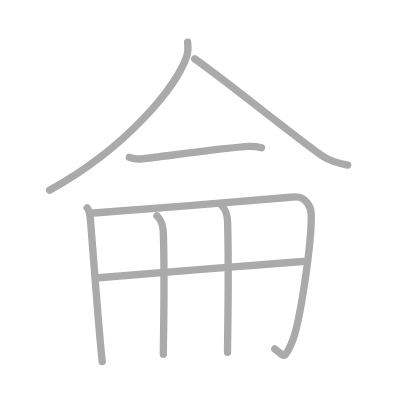
t = 0.00 s
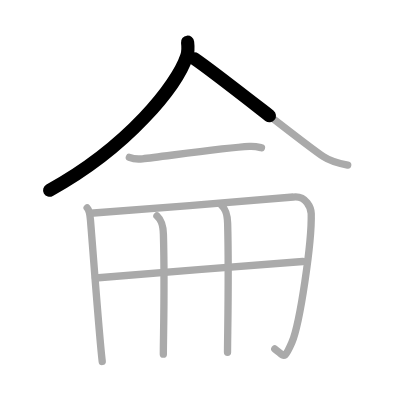
t = 1.50 s
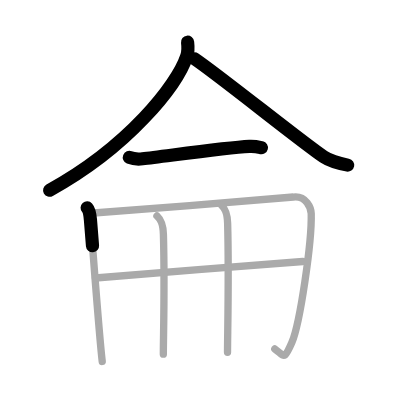
t = 3.25 s
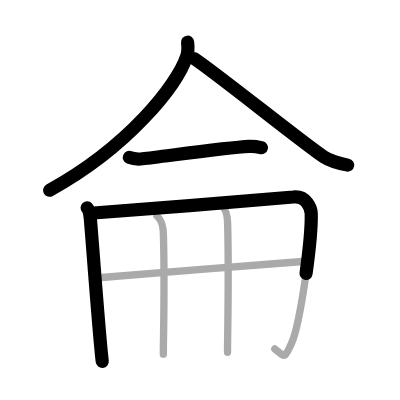
t = 4.75 s
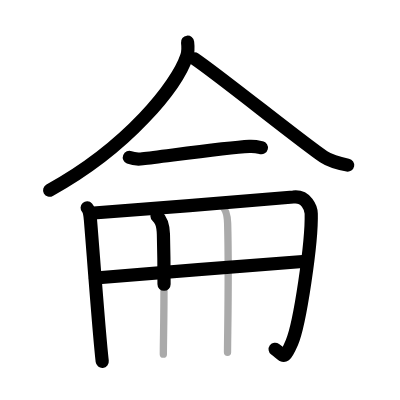
t = 6.50 s
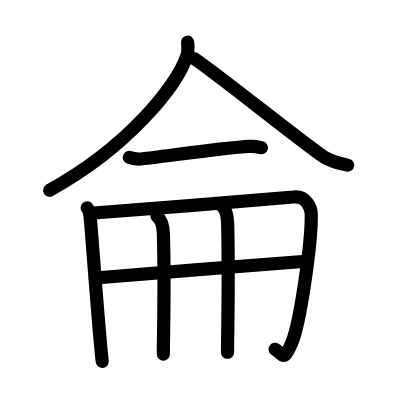
t = 8.00 s

The animated SVG that drew these frames (rendered in a browser with its animation timeline set to each time). Animation: 8 SMIL elements (animate=8); one cycle of 8.00 s.

<?xml version="1.0" standalone="no"?>
<!DOCTYPE svg PUBLIC "-//W3C//DTD SVG 1.1//EN"   "http://www.w3.org/Graphics/SVG/1.1/DTD/svg11.dtd">
<svg width="400px" height="400px"  version="1.1" xmlns="http://www.w3.org/2000/svg">
  <defs>
    <marker id="Triangle" viewBox="0 0 10 10" refX="0" refY="5" markerUnits="strokeWidth" markerWidth="3" style="stroke-opacity:0%;fill:#aaaaaa;" markerHeight="2" orient="auto">
      <path d="M 0 0 L 10 5 L 0 10 z" />
    </marker>
    
    <marker id="Arrow" viewBox="0 0 10 10" refX="5" refY="5" markerUnits="strokeWidth" markerWidth="1.8" style="stroke-opacity:0%;fill:#770000;" markerHeight="2" orient="auto">
      <path d="M 0 4 L 6 4 L 4 1 L 10 5 L 4 9 L 6 6 L 0 6 z" />
        <circle cx="5" cy="5" r="5" />
      </marker>
    
    <marker id="TriangleRed" viewBox="0 0 10 10" refX="0" refY="5" markerUnits="strokeWidth" markerWidth="3" style="stroke-opacity:0%;fill:#CC0000;" markerHeight="2" orient="auto">
      <path d="M 0 0 L 10 5 L 0 10 z" />
    </marker>
    
    <marker id="ArrowRed" viewBox="0 0 10 10" refX="5" refY="5" markerUnits="strokeWidth" markerWidth="1.8" style="stroke-opacity:0%;fill:#CC0000;" markerHeight="2" orient="auto">
      <path d="M 0 4 L 6 4 L 4 1 L 10 5 L 4 9 L 6 6 L 0 6 z" />
        <circle cx="5" cy="5" r="5" />
      </marker>
    
  </defs>
  
  <path style="fill:#ffffff; fill-opacity:100%; fill-rule:evenodd; stroke-width:0;" d="M 0 0 L 400px 0 L 400px 400px L 0 400px L 0 0" />

  <g transform="scale(3.6697247706422 3.6697247706422)">
<path style="fill:none; fill-opacity:0%; fill-rule:evenodd; stroke:#aaaaaa; stroke-opacity:100%; stroke-width: 1.5pt; stroke-linejoin:round; stroke-linecap:round;" d="M51.12 11.5c0.11 0.94 0.23 2.42-0.22 3.77C48.27 23.22 35 40 13.5 51.85"></path>
<path style="fill:none; fill-opacity:0%; fill-rule:evenodd; stroke:#aaaaaa; stroke-opacity:100%; stroke-width: 1.5pt; stroke-linejoin:round; stroke-linecap:round;" d="M53.04 16.05C60 20.75 82.32 38.82 88.2 42.73c1.99 1.33 4.55 1.89 6.55 2.27"></path>
<path style="fill:none; fill-opacity:0%; fill-rule:evenodd; stroke:#aaaaaa; stroke-opacity:100%; stroke-width: 1.5pt; stroke-linejoin:round; stroke-linecap:round;" d="M35.25 42.89c0.94 0.38 2.66 0.49 3.6 0.38c5.98-0.66 22.4-3.02 29.11-3.38c1.56-0.08 2.5 0.18 3.29 0.37"></path>
<path style="fill:none; fill-opacity:0%; fill-rule:evenodd; stroke:#aaaaaa; stroke-opacity:100%; stroke-width: 1.5pt; stroke-linejoin:round; stroke-linecap:round;" d="M23.75 56.65c0.67 0.73 0.77 1.88 0.89 3.21C25.25 67 27 91.25 27.86 98.5"></path>
<path style="fill:none; fill-opacity:0%; fill-rule:evenodd; stroke:#aaaaaa; stroke-opacity:100%; stroke-width: 1.5pt; stroke-linejoin:round; stroke-linecap:round;" d="M24.64 58.11c8.42-0.58 53.63-4.21 55.29-4.42c3.55-0.44 4.84 3.06 4.88 4.52C85 66 81.75 88.25 79.53 93.35c-2.21 5.07-2 3.65-4.65 1.75"></path>
<path style="fill:none; fill-opacity:0%; fill-rule:evenodd; stroke:#aaaaaa; stroke-opacity:100%; stroke-width: 1.5pt; stroke-linejoin:round; stroke-linecap:round;" d="M26 75.75c6.75-0.5 51.75-4.25 56.5-4.5"></path>
<path style="fill:none; fill-opacity:0%; fill-rule:evenodd; stroke:#aaaaaa; stroke-opacity:100%; stroke-width: 1.5pt; stroke-linejoin:round; stroke-linecap:round;" d="M42.77 58.83c0.98 0.92 1.67 1.99 1.76 5.02c0.4 14.55-0.02 27.69-0.02 32.65"></path>
<path style="fill:none; fill-opacity:0%; fill-rule:evenodd; stroke:#aaaaaa; stroke-opacity:100%; stroke-width: 1.5pt; stroke-linejoin:round; stroke-linecap:round;" d="M60.27 55.83c0.98 0.92 1.67 1.99 1.76 5.02C62.42 75.41 62 91.04 62 96"></path>

<path style="fill:none; fill-opacity:0%; fill-rule:evenodd; stroke:#000000; stroke-opacity:100%; stroke-width: 2.7pt; stroke-linejoin:round; stroke-linecap:round;" d="M51.12 11.5c0.11 0.94 0.23 2.42-0.22 3.77C48.27 23.22 35 40 13.5 51.85" pathLength="100" stroke-dashoffset="100" stroke-dasharray="100 105"><animate id="dashAnim1" attributeName="stroke-dashoffset" from="100" to="0" dur="1s" calcMode="linear" fill="freeze"/></path>
<path style="fill:none; fill-opacity:0%; fill-rule:evenodd; stroke:#000000; stroke-opacity:100%; stroke-width: 2.7pt; stroke-linejoin:round; stroke-linecap:round;" d="M53.04 16.05C60 20.75 82.32 38.82 88.2 42.73c1.99 1.33 4.55 1.89 6.55 2.27" pathLength="100" stroke-dashoffset="100" stroke-dasharray="100 105"><animate id="dashAnim2" attributeName="stroke-dashoffset" from="100" to="0" dur="1s" calcMode="linear" begin="dashAnim1.end" fill="freeze"/></path>
<path style="fill:none; fill-opacity:0%; fill-rule:evenodd; stroke:#000000; stroke-opacity:100%; stroke-width: 2.7pt; stroke-linejoin:round; stroke-linecap:round;" d="M35.25 42.89c0.94 0.38 2.66 0.49 3.6 0.38c5.98-0.66 22.4-3.02 29.11-3.38c1.56-0.08 2.5 0.18 3.29 0.37" pathLength="100" stroke-dashoffset="100" stroke-dasharray="100 105"><animate id="dashAnim3" attributeName="stroke-dashoffset" from="100" to="0" dur="1s" calcMode="linear" begin="dashAnim2.end" fill="freeze"/></path>
<path style="fill:none; fill-opacity:0%; fill-rule:evenodd; stroke:#000000; stroke-opacity:100%; stroke-width: 2.7pt; stroke-linejoin:round; stroke-linecap:round;" d="M23.75 56.65c0.67 0.73 0.77 1.88 0.89 3.21C25.25 67 27 91.25 27.86 98.5" pathLength="100" stroke-dashoffset="100" stroke-dasharray="100 105"><animate id="dashAnim4" attributeName="stroke-dashoffset" from="100" to="0" dur="1s" calcMode="linear" begin="dashAnim3.end" fill="freeze"/></path>
<path style="fill:none; fill-opacity:0%; fill-rule:evenodd; stroke:#000000; stroke-opacity:100%; stroke-width: 2.7pt; stroke-linejoin:round; stroke-linecap:round;" d="M24.64 58.11c8.42-0.58 53.63-4.21 55.29-4.42c3.55-0.44 4.84 3.06 4.88 4.52C85 66 81.75 88.25 79.53 93.35c-2.21 5.07-2 3.65-4.65 1.75" pathLength="100" stroke-dashoffset="100" stroke-dasharray="100 105"><animate id="dashAnim5" attributeName="stroke-dashoffset" from="100" to="0" dur="1s" calcMode="linear" begin="dashAnim4.end" fill="freeze"/></path>
<path style="fill:none; fill-opacity:0%; fill-rule:evenodd; stroke:#000000; stroke-opacity:100%; stroke-width: 2.7pt; stroke-linejoin:round; stroke-linecap:round;" d="M26 75.75c6.75-0.5 51.75-4.25 56.5-4.5" pathLength="100" stroke-dashoffset="100" stroke-dasharray="100 105"><animate id="dashAnim6" attributeName="stroke-dashoffset" from="100" to="0" dur="1s" calcMode="linear" begin="dashAnim5.end" fill="freeze"/></path>
<path style="fill:none; fill-opacity:0%; fill-rule:evenodd; stroke:#000000; stroke-opacity:100%; stroke-width: 2.7pt; stroke-linejoin:round; stroke-linecap:round;" d="M42.77 58.83c0.98 0.92 1.67 1.99 1.76 5.02c0.4 14.55-0.02 27.69-0.02 32.65" pathLength="100" stroke-dashoffset="100" stroke-dasharray="100 105"><animate id="dashAnim7" attributeName="stroke-dashoffset" from="100" to="0" dur="1s" calcMode="linear" begin="dashAnim6.end" fill="freeze"/></path>
<path style="fill:none; fill-opacity:0%; fill-rule:evenodd; stroke:#000000; stroke-opacity:100%; stroke-width: 2.7pt; stroke-linejoin:round; stroke-linecap:round;" d="M60.27 55.83c0.98 0.92 1.67 1.99 1.76 5.02C62.42 75.41 62 91.04 62 96" pathLength="100" stroke-dashoffset="100" stroke-dasharray="100 105"><animate id="dashAnim8" attributeName="stroke-dashoffset" from="100" to="0" dur="1s" calcMode="linear" begin="dashAnim7.end" fill="freeze"/></path>

</g>

</svg>  
          
